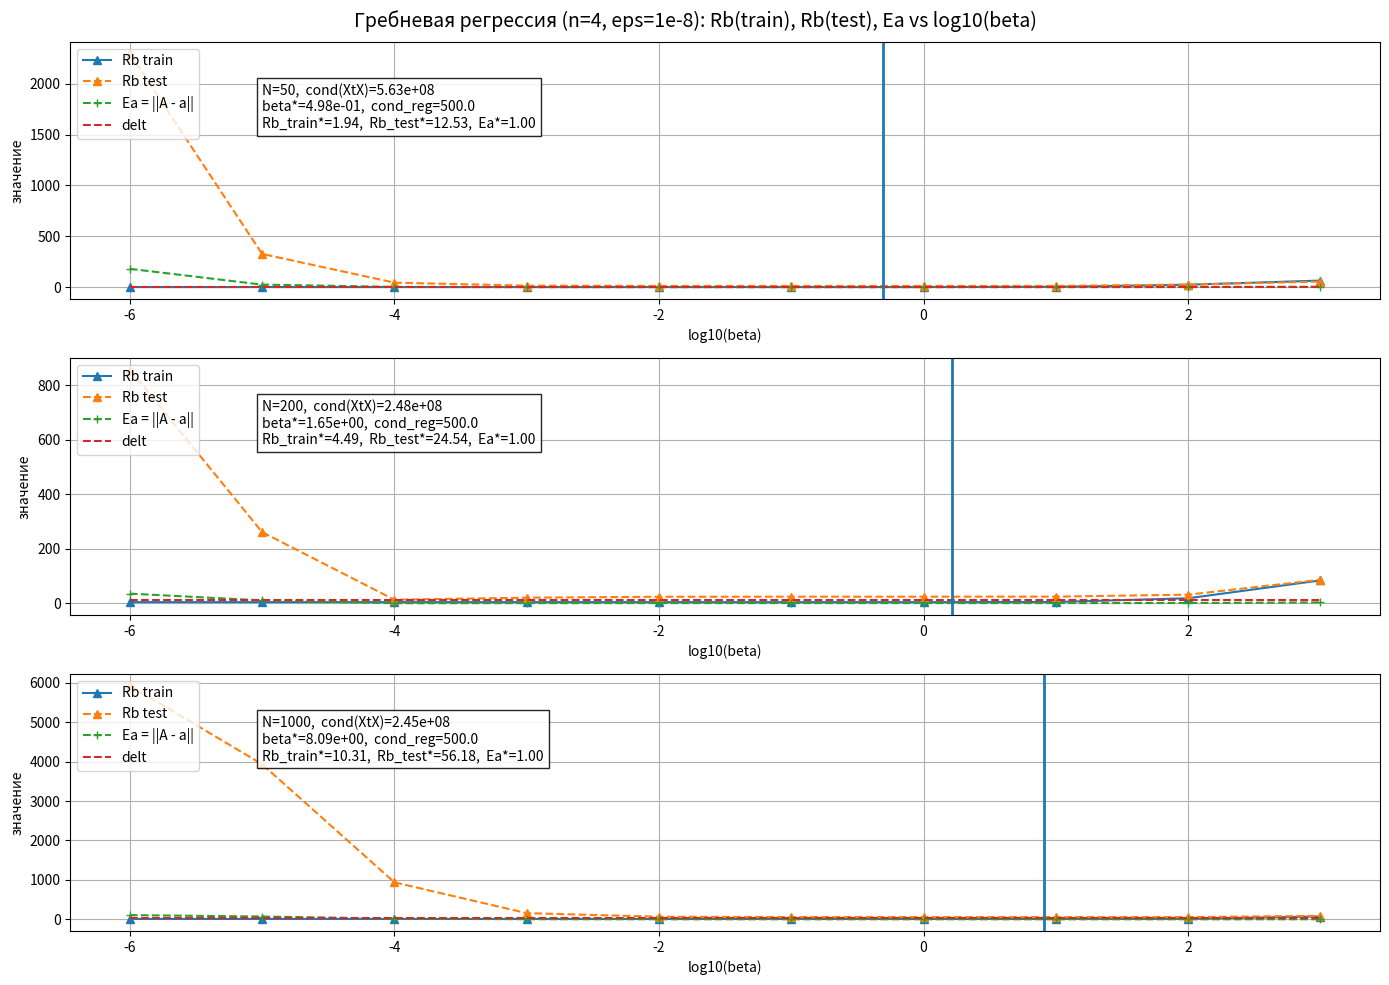
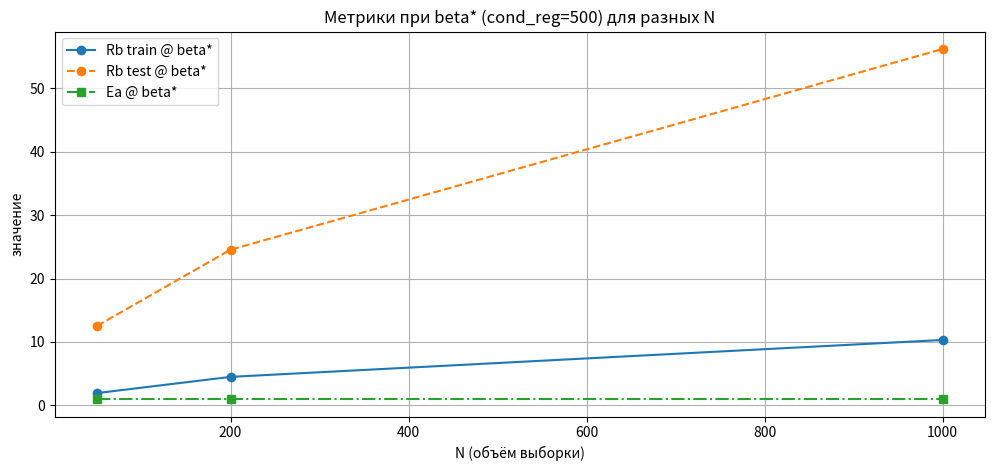

These figures' Python source, in order:
import numpy as np
import matplotlib.pyplot as plt

def make_bad_cov(n: int, eps: float) -> np.ndarray:
    """
    Ковариационная матрица для произвольного n.
    Последний признак сильно коррелирует с остальными => плохая обусловленность.
    """
    C = np.eye(n)
    C[-1, :] = (1 - eps) * np.ones(n)
    C[:, -1] = (1 - eps) * np.ones(n)
    C[-1, -1] = n - 1
    return C

def sample_correlated_normal(n: int, N: int, C: np.ndarray, rng: np.random.Generator) -> np.ndarray:
    """
    Генерация X ~ N(0, C).
    """
    jitter = 0.0
    for _ in range(6):
        try:
            L = np.linalg.cholesky(C + jitter * np.eye(n))
            break
        except np.linalg.LinAlgError:
            jitter = 1e-12 if jitter == 0 else jitter * 10

    Z = rng.standard_normal(size=(N, n))
    X = Z @ L.T
    return X

def ridge_solution(X: np.ndarray, y: np.ndarray, beta: float) -> np.ndarray:
    """
    Ridge: (X^T X + beta I)^(-1) X^T y
    """
    XtX = X.T @ X
    p = XtX.shape[0]
    return np.linalg.solve(XtX + beta * np.eye(p), X.T @ y)

def residual_l2(X: np.ndarray, y: np.ndarray, a_hat: np.ndarray) -> float:
    """
    Невязка: sqrt( (Xa - y)^T (Xa - y) ) = ||Xa - y||_2
    """
    r = X @ a_hat - y
    return float(np.sqrt(r.T @ r))

def condition_number_sym(M: np.ndarray) -> float:
    """
    Число обусловленности симметричной матрицы по собственным значениям: lambda_max/lambda_min.
    """
    w = np.linalg.eigvalsh(M)
    w = np.sort(w)
    w = np.maximum(w, 0.0)
    # если совсем ноль, то условность бесконечна
    if w[0] <= 0:
        return np.inf
    return float(w[-1] / w[0])

def beta_for_target_cond(XtX: np.ndarray, target_cond: float) -> float:
    """
    Ищем beta >= 0 такое, что cond(XtX + beta I) = target_cond.
    """
    w = np.linalg.eigvalsh(XtX)
    w = np.sort(w)
    lam_min, lam_max = float(w[0]), float(w[-1])

    if lam_min <= 0:
        return float(max(1e-12, -lam_min + 1e-12))

    beta = (lam_max - target_cond * lam_min) / (target_cond - 1.0)
    return float(max(0.0, beta))


rng = np.random.default_rng(69)

n = 4 # размерность входа
eps = 1e-8 # степень обусловленности ковариации
D = 0.1 # дисперсия шума
xmin, xmax = -3, 3 # границы для новых данных
K = 10 # число шагов по beta
beta0 = 1e-7 # стартовая beta
target_cond = 500.0

Ns = [50, 200, 1000] # объёмы выборок по условию

A_true = np.array([-1, 1, 2, 3, 4], dtype=float)

C = make_bad_cov(n, eps)
cond_C = condition_number_sym(C)
print(f"cond(C) = {cond_C:.3e}")

betas_grid = beta0 * (10.0 ** np.arange(1, K + 1))
Mb = np.log10(betas_grid)

def delt_for_N(N: int) -> float:
    return 3.0 * np.sqrt(D * N)

results = {}

for N in Ns:
    XN = sample_correlated_normal(n, N, C, rng)
    X_train = np.hstack([np.ones((N, 1)), XN])
    y_train = X_train @ A_true + np.sqrt(D) * rng.standard_normal(N)

    XtX = X_train.T @ X_train
    cond_XtX = condition_number_sym(XtX)

    # Тестовые данные
    XN_test = rng.uniform(xmin, xmax, size=(N, n))
    X_test = np.hstack([np.ones((N, 1)), XN_test])
    y_test = X_test @ A_true + np.sqrt(D) * rng.standard_normal(N)

    # Находим beta*
    beta_star = beta_for_target_cond(XtX, target_cond)
    cond_reg = condition_number_sym(XtX + beta_star * np.eye(n + 1))

    # Анализ
    R_train = []
    R_test = []
    Ea = []

    for beta in betas_grid:
        a_hat = ridge_solution(X_train, y_train, beta)
        R_train.append(residual_l2(X_train, y_train, a_hat))
        R_test.append(residual_l2(X_test, y_test, a_hat))
        Ea.append(float(np.linalg.norm(A_true - a_hat)))

    R_train = np.array(R_train)
    R_test = np.array(R_test)
    Ea = np.array(Ea)

    # Метрики именно в точке beta*
    a_star = ridge_solution(X_train, y_train, beta_star)
    R_train_star = residual_l2(X_train, y_train, a_star)
    R_test_star = residual_l2(X_test, y_test, a_star)
    Ea_star = float(np.linalg.norm(A_true - a_star))

    results[N] = {
        "cond_XtX": cond_XtX,
        "beta_star": beta_star,
        "cond_reg": cond_reg,
        "grid": {
            "Mb": Mb,
            "betas": betas_grid,
            "R_train": R_train,
            "R_test": R_test,
            "Ea": Ea,
        },
        "at_star": {
            "R_train": R_train_star,
            "R_test": R_test_star,
            "Ea": Ea_star,
            "a_hat": a_star,
        }
    }


print("Итоги для beta*, где cond(XtX + beta*I) = 500")
for N in Ns:
    r = results[N]
    print(
        f"N={N:4d} | cond(XtX)={r['cond_XtX']:.3e} | "
        f"beta*={r['beta_star']:.3e} | cond_reg={r['cond_reg']:.3f} | "
        f"Rb_train={r['at_star']['R_train']:.3f} | "
        f"Rb_test={r['at_star']['R_test']:.3f} | "
        f"Ea={r['at_star']['Ea']:.3f}"
    )


fig = plt.figure(figsize=(14, 10))
fig.suptitle("Гребневая регрессия (n=4, eps=1e-8): Rb(train), Rb(test), Ea vs log10(beta)", fontsize=14)

for i, N in enumerate(Ns, start=1):
    ax = fig.add_subplot(3, 1, i)
    g = results[N]["grid"]
    beta_star = results[N]["beta_star"]
    delt = delt_for_N(N)

    ax.grid(True)
    ax.plot(g["Mb"], g["R_train"], marker="^", linestyle="-", label="Rb train")
    ax.plot(g["Mb"], g["R_test"], marker="^", linestyle="--", label="Rb test")
    ax.plot(g["Mb"], g["Ea"], marker="+", linestyle="--", label="Ea = ||A - a||")

    ax.plot(g["Mb"], np.full_like(g["Mb"], delt), linestyle="--", label="delt")

    ax.axvline(np.log10(beta_star) if beta_star > 0 else g["Mb"][0], linewidth=2)

    txt = (
        f"N={N},  cond(XtX)={results[N]['cond_XtX']:.2e}\n"
        f"beta*={beta_star:.2e},  cond_reg={results[N]['cond_reg']:.1f}\n"
        f"Rb_train*={results[N]['at_star']['R_train']:.2f},  "
        f"Rb_test*={results[N]['at_star']['R_test']:.2f},  "
        f"Ea*={results[N]['at_star']['Ea']:.2f}"
    )
    ax.text(g["Mb"][0] + 1, ax.get_ylim()[1] * 0.65, txt,
            bbox=dict(facecolor="white", alpha=0.85))

    ax.set_xlabel("log10(beta)")
    ax.set_ylabel("значение")
    ax.legend(loc="upper left")

plt.tight_layout(rect=[0, 0, 1, 1])

# График метрик при beta* для всех N
fig2 = plt.figure(figsize=(12, 5))
ax2 = fig2.add_subplot(1, 1, 1)
ax2.grid(True)
ax2.set_title("Метрики при beta* (cond_reg=500) для разных N")

Ns_arr = np.array(Ns)
Rb_tr = np.array([results[N]["at_star"]["R_train"] for N in Ns])
Rb_te = np.array([results[N]["at_star"]["R_test"] for N in Ns])
Ea_st = np.array([results[N]["at_star"]["Ea"] for N in Ns])

ax2.plot(Ns_arr, Rb_tr, marker="o", linestyle="-", label="Rb train @ beta*")
ax2.plot(Ns_arr, Rb_te, marker="o", linestyle="--", label="Rb test @ beta*")
ax2.plot(Ns_arr, Ea_st, marker="s", linestyle="-.", label="Ea @ beta*")

ax2.set_xlabel("N (объём выборки)")
ax2.set_ylabel("значение")
ax2.legend()

plt.show()
